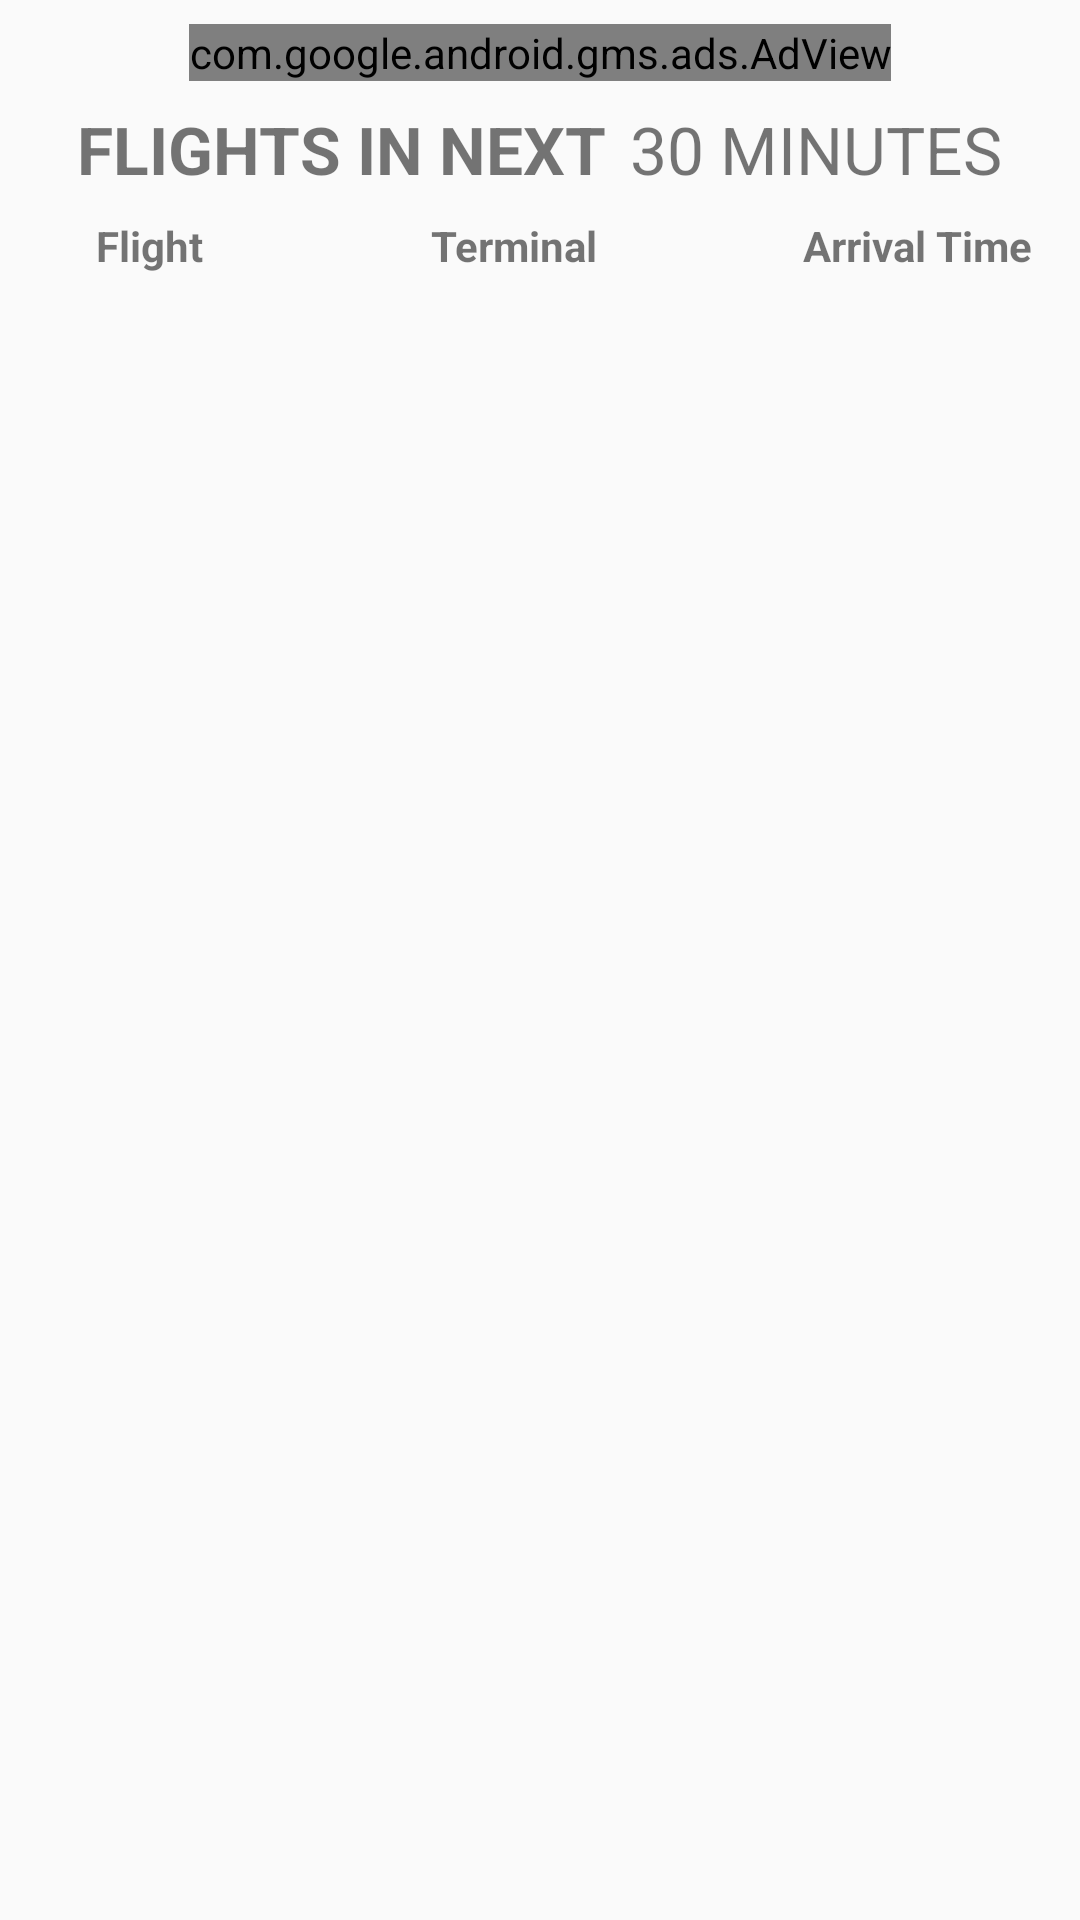

This screen was rendered from an Android layout file. Write that file and the resources it references.
<!-- AndroidManifest.xml: application theme AppTheme -->
<!-- res/layout/list_detail_activity.xml -->
<?xml version="1.0" encoding="utf-8"?>
<android.support.constraint.ConstraintLayout xmlns:android="http://schemas.android.com/apk/res/android"
    xmlns:ads="http://schemas.android.com/apk/res-auto"
    xmlns:app="http://schemas.android.com/apk/res-auto"
    android:layout_width="match_parent"
    android:layout_height="match_parent">

    <LinearLayout
        android:id="@+id/header_linear_layout"
        android:layout_width="match_parent"
        android:layout_height="wrap_content"
        android:layout_marginEnd="8dp"
        android:layout_marginLeft="8dp"
        android:layout_marginRight="8dp"
        android:layout_marginStart="8dp"
        android:layout_marginTop="8dp"
        android:gravity="center"
        android:orientation="horizontal"
        app:layout_constraintEnd_toEndOf="parent"
        app:layout_constraintHorizontal_bias="0.0"
        app:layout_constraintStart_toStartOf="parent"
        app:layout_constraintTop_toBottomOf="@+id/adView2">

        <TextView
            android:id="@+id/flight_in_next"
            android:layout_width="wrap_content"
            android:layout_height="wrap_content"
            android:focusable="true"
            android:text="@string/deatil_header_flights_in_next"
            android:textSize="22sp"
            android:textStyle="bold"
            android:nextFocusDown="@+id/set_time_frame_tv"
            />

        <TextView
            android:id="@+id/set_time_frame_tv"
            android:layout_width="wrap_content"
            android:layout_height="wrap_content"
            android:layout_marginStart="8dp"
            android:focusable="true"
            android:text="@string/detail_time_frame_30_min"
            android:textSize="22sp" />

    </LinearLayout>

    <com.google.android.gms.ads.AdView
        android:id="@+id/adView2"
        android:layout_width="wrap_content"
        android:layout_height="wrap_content"
        android:layout_marginEnd="8dp"
        android:layout_marginLeft="8dp"
        android:layout_marginRight="8dp"
        android:layout_marginStart="8dp"
        android:layout_marginTop="8dp"
        ads:adSize="BANNER"
        ads:adUnitId="@string/banner_ad_unit_id_TEST"
        app:layout_constraintEnd_toEndOf="parent"
        app:layout_constraintStart_toStartOf="parent"
        app:layout_constraintTop_toTopOf="parent" />

    <TextView
        android:id="@+id/deatil_flight_name"
        android:layout_width="wrap_content"
        android:layout_height="wrap_content"
        android:layout_marginLeft="32dp"
        android:layout_marginStart="32dp"
        android:layout_marginTop="8dp"
        android:text="@string/detail_flight_number"
        android:textStyle="bold"
        app:layout_constraintStart_toStartOf="parent"
        app:layout_constraintTop_toBottomOf="@+id/header_linear_layout" />

    <TextView
        android:layout_width="wrap_content"
        android:layout_height="wrap_content"
        android:layout_marginLeft="76dp"
        android:layout_marginStart="76dp"
        android:layout_marginTop="8dp"
        android:text="@string/terminal_name"
        android:textStyle="bold"
        app:layout_constraintStart_toEndOf="@+id/deatil_flight_name"
        app:layout_constraintTop_toBottomOf="@+id/header_linear_layout" />

    <TextView
        android:layout_width="wrap_content"
        android:layout_height="wrap_content"
        android:layout_marginEnd="16dp"
        android:layout_marginRight="16dp"
        android:layout_marginTop="8dp"
        android:text="@string/arrival_time"
        android:textStyle="bold"
        app:layout_constraintEnd_toEndOf="parent"
        app:layout_constraintTop_toBottomOf="@+id/header_linear_layout" />

    <android.support.v7.widget.RecyclerView
        android:id="@+id/flight_list_rv"
        android:layout_width="match_parent"
        android:layout_height="wrap_content"
        android:layout_marginEnd="8dp"
        android:layout_marginStart="8dp"
        android:paddingBottom="150dp"
        app:layout_constraintEnd_toEndOf="parent"
        app:layout_constraintHorizontal_bias="0.0"
        app:layout_constraintStart_toStartOf="parent"
        app:layout_constraintTop_toBottomOf="@+id/deatil_flight_name"
        android:nextFocusUp="@+id/flight_in_next"
        >

    </android.support.v7.widget.RecyclerView>
</android.support.constraint.ConstraintLayout>
<!-- resources referenced by this layout -->
<resources>
  <string name="arrival_time">Arrival Time</string>
  <string name="banner_ad_unit_id_TEST">ca-app-pub-3940256099942544/6300978111</string>
  <string name="deatil_header_flights_in_next">FLIGHTS IN NEXT </string>
  <string name="detail_flight_number">Flight</string>
  <string name="detail_time_frame_30_min"> 30 MINUTES</string>
  <string name="terminal_name">Terminal</string>
  <style name="AppTheme" parent="Theme.AppCompat.Light.DarkActionBar">
          
          <item name="colorPrimary">@color/colorPrimary</item>
          <item name="colorPrimaryDark">@color/colorPrimaryDark</item>
          <item name="colorAccent">@color/colorAccent</item>
          
          <item name="android:windowActivityTransitions">true</item>
          
          <item name="android:windowEnterTransition">@transition/layout_exit</item>
          <item name="android:windowExitTransition">@transition/layout_exit</item>
      </style>
  <color name="colorPrimary">#0277BD</color>
  <color name="colorPrimaryDark">#0277BD</color>
  <color name="colorAccent">#FF4081</color>
</resources>
